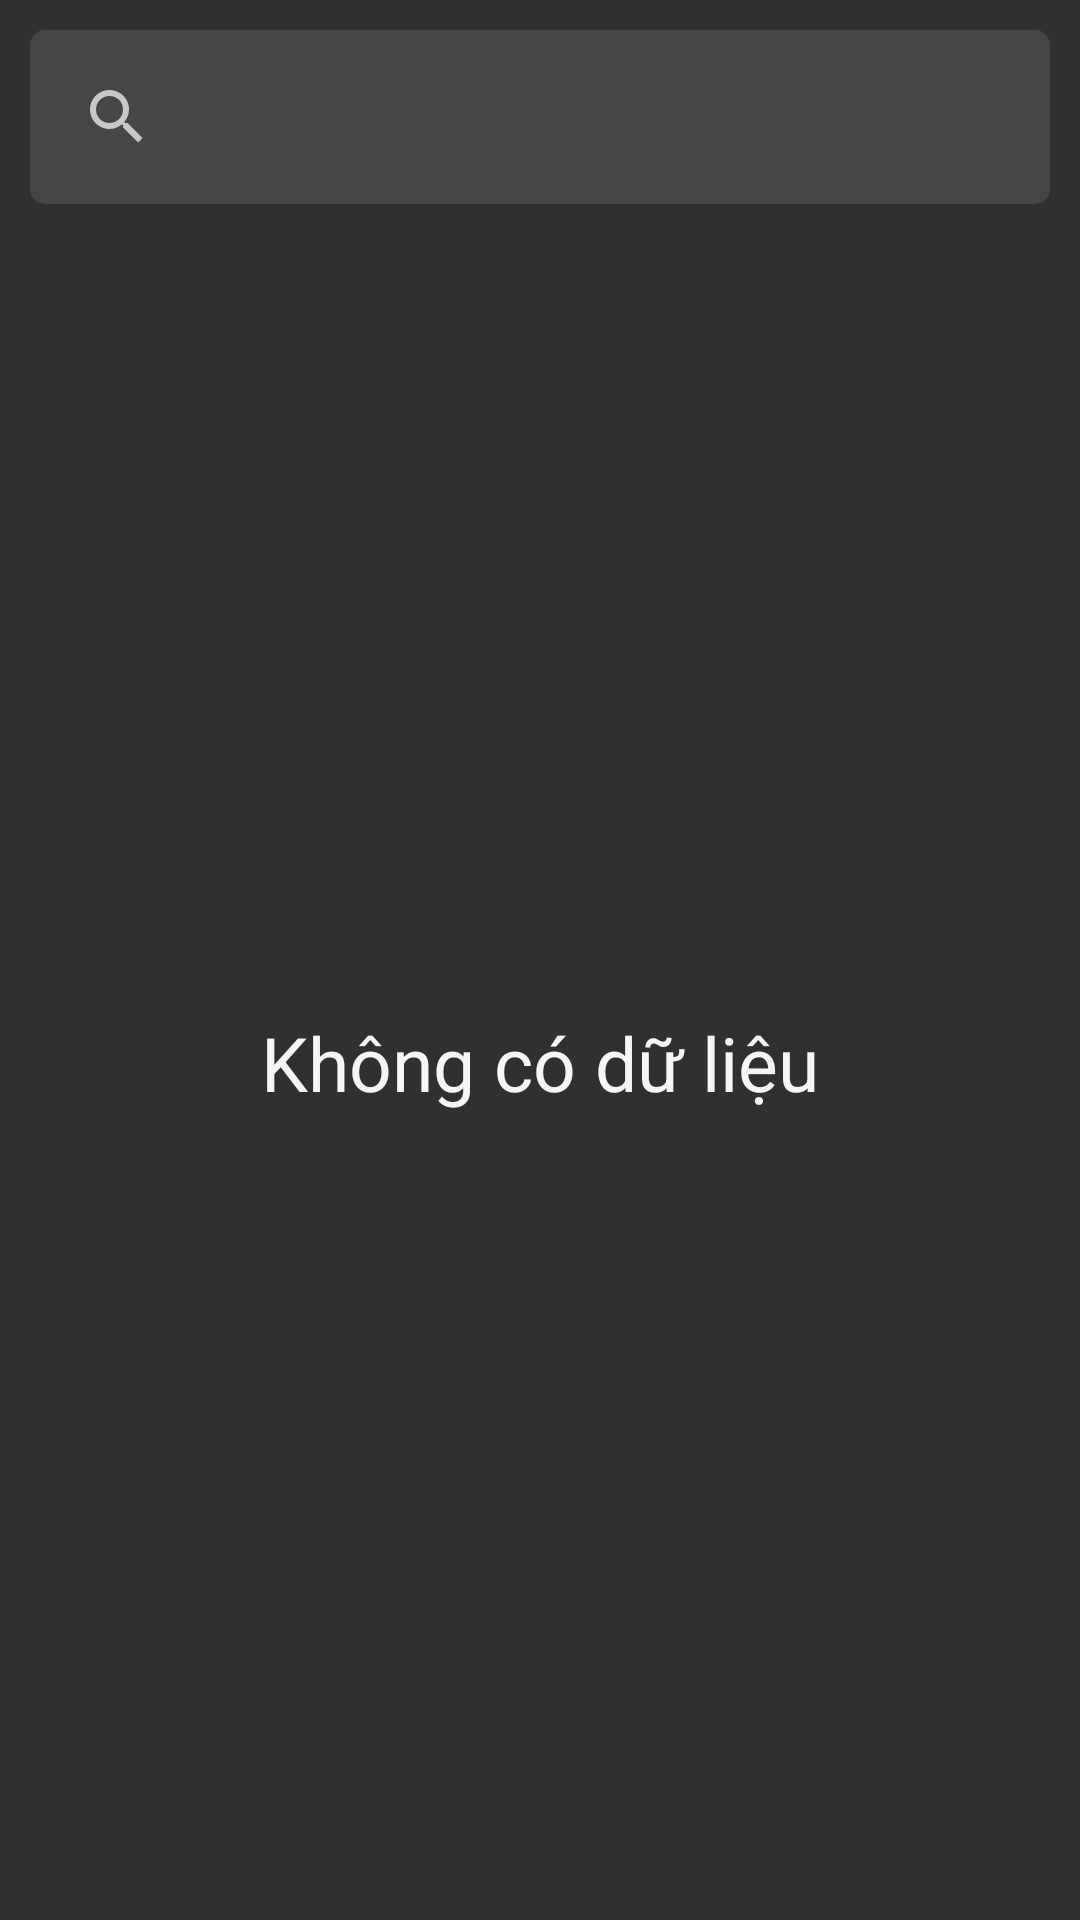

The Android layout XML behind this screen, and the referenced resources:
<!-- AndroidManifest.xml: application theme Theme.AppTruyen -->
<!-- res/layout/fragment_tim_kiem.xml -->
<?xml version="1.0" encoding="utf-8"?>
<FrameLayout xmlns:android="http://schemas.android.com/apk/res/android"
    xmlns:tools="http://schemas.android.com/tools"
    android:layout_width="match_parent"
    android:layout_height="match_parent"
    xmlns:app="http://schemas.android.com/apk/res-auto"
    tools:context=".ui.fragment.TimKiem">

    <androidx.constraintlayout.widget.ConstraintLayout
        android:layout_width="match_parent"
        android:layout_height="match_parent" >

        <SearchView
            android:id="@+id/search_bar"
            android:layout_width="match_parent"
            android:layout_height="wrap_content"
            android:layout_margin="10dp"
            android:padding="5dp"
            android:background="@drawable/bgr_search_bar"
            app:layout_constraintTop_toTopOf="parent"
            app:layout_constraintLeft_toLeftOf="parent"
            app:layout_constraintRight_toRightOf="parent"
            app:queryHint="Nhập tên truyện hoặc tác giả"/>

        <TextView
            android:id="@+id/txt_empty"
            android:layout_width="wrap_content"
            android:layout_height="wrap_content"
            android:text="Không có dữ liệu"
            android:textSize="25sp"
            android:visibility="visible"
            android:textColor="@color/while_smoke"
            app:layout_constraintTop_toBottomOf="@id/search_bar"
            app:layout_constraintBottom_toBottomOf="parent"
            app:layout_constraintRight_toRightOf="parent"
            app:layout_constraintLeft_toLeftOf="parent"/>

        <androidx.recyclerview.widget.RecyclerView
            android:id="@+id/rv_timKiem"
            android:layout_width="match_parent"
            android:layout_height="wrap_content"
            app:layout_constraintTop_toBottomOf="@id/search_bar"
            android:layout_margin="10dp"
            android:visibility="gone"
            app:layout_constraintLeft_toLeftOf="parent"
            app:layout_constraintRight_toRightOf="parent"/>
    </androidx.constraintlayout.widget.ConstraintLayout>

</FrameLayout>
<!-- resources referenced by this layout -->
<resources>
  <color name="while_smoke">#F6F6F6</color>
  <!-- drawable bgr_search_bar (drawable) -->
  <?xml version="1.0" encoding="utf-8"?>
  <shape android:shape="rectangle" xmlns:android="http://schemas.android.com/apk/res/android">
  
      <corners android:radius="5dp" />
  
      <solid android:color="#474545"/>
  
  </shape>
  <style name="Theme.AppTruyen" parent="Theme.AppCompat.NoActionBar">
          
          <item name="colorPrimary">@color/background</item>
          <item name="colorPrimaryVariant">@color/background</item>
          <item name="colorOnPrimary">@color/white</item>
          
          <item name="colorSecondary">@color/teal_200</item>
          <item name="colorSecondaryVariant">@color/teal_700</item>
          <item name="colorOnSecondary">@color/black</item>
          
          
      </style>
  <color name="background">#212121</color>
  <color name="white">#FFFFFFFF</color>
  <color name="teal_200">#FF03DAC5</color>
  <color name="teal_700">#FF018786</color>
  <color name="black">#FF000000</color>
</resources>
